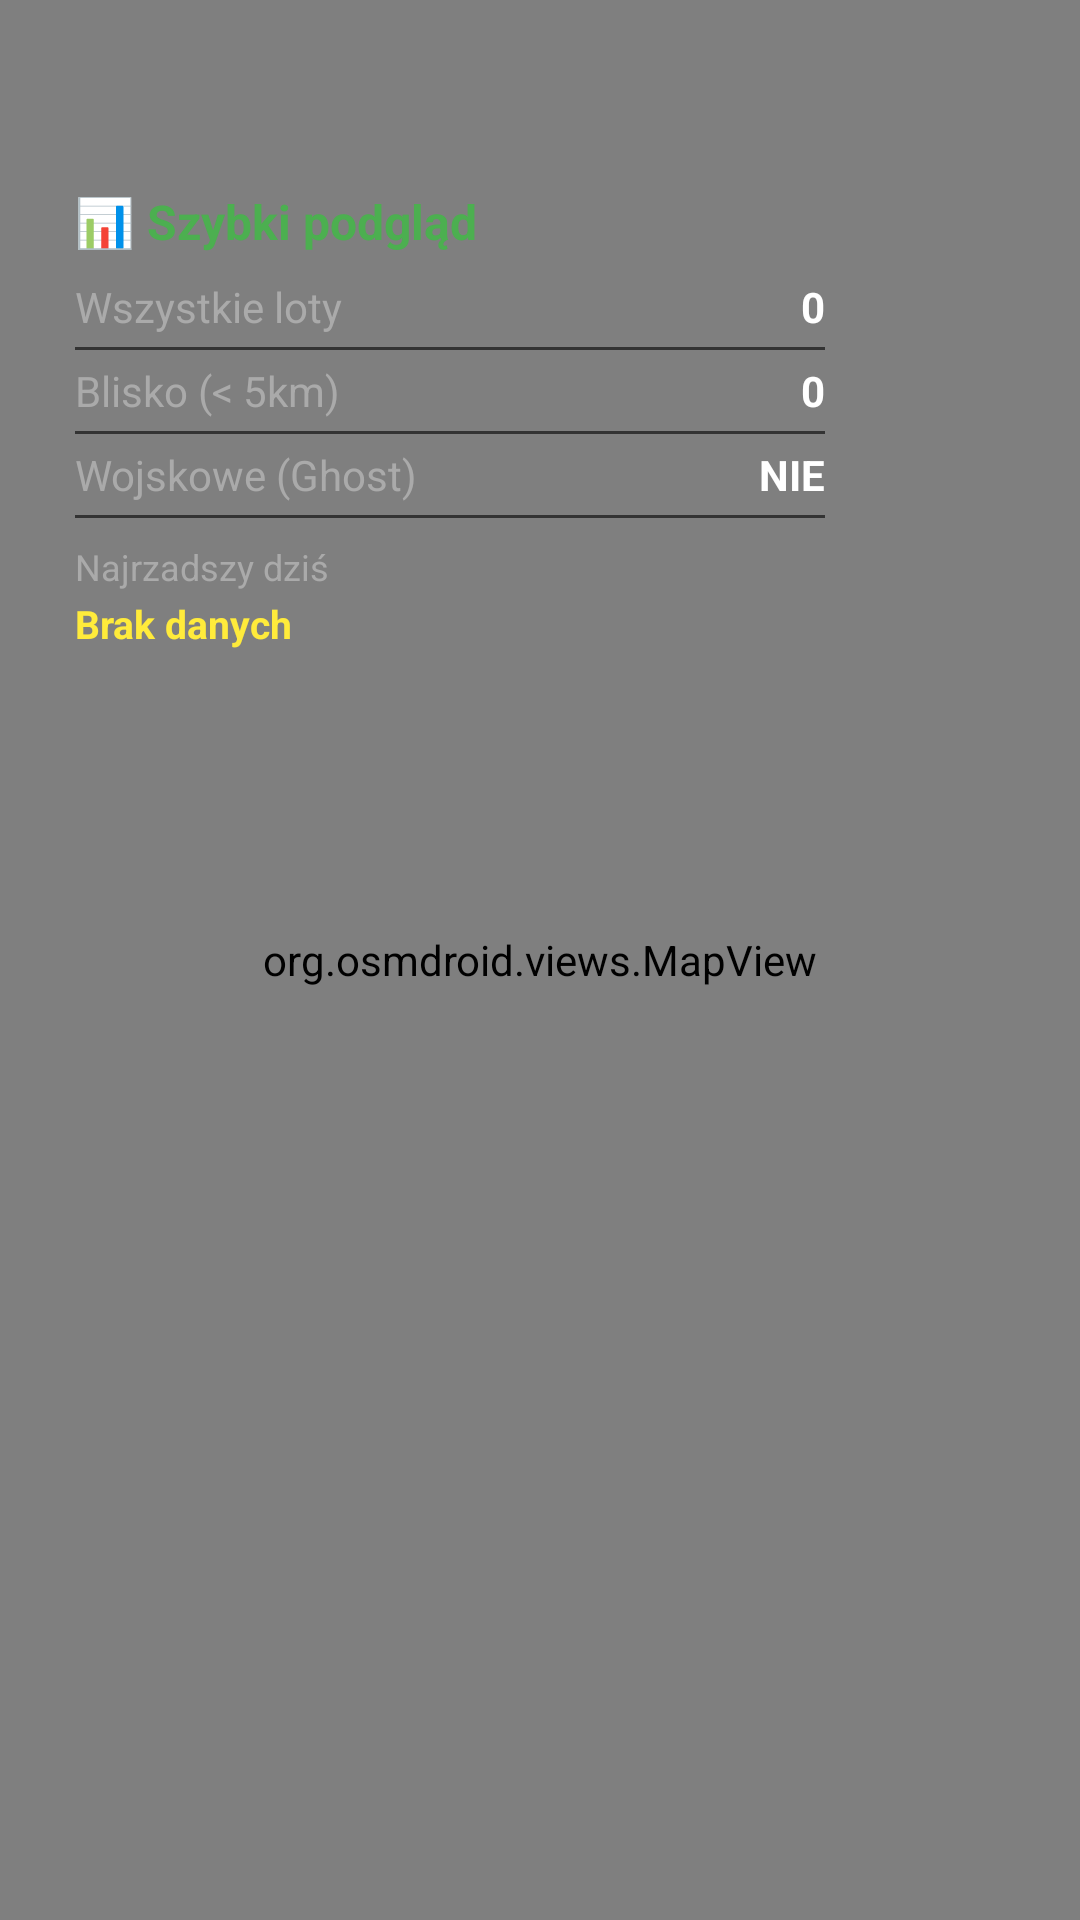

Layout XML and referenced resources for this Android screen:
<!-- AndroidManifest.xml: application theme Theme.PlanesTracker -->
<!-- res/layout/fragment_map.xml -->
<?xml version="1.0" encoding="utf-8"?>
<FrameLayout xmlns:android="http://schemas.android.com/apk/res/android"
    android:layout_width="match_parent"
    android:layout_height="match_parent"
    android:background="@color/background_primary">

    <org.osmdroid.views.MapView
        android:id="@+id/mapView"
        android:layout_width="match_parent"
        android:layout_height="match_parent" />

    
    <LinearLayout
        android:id="@+id/statsPanel"
        android:layout_width="280dp"
        android:layout_height="wrap_content"
        android:layout_gravity="top|start"
        android:layout_marginStart="10dp"
        android:layout_marginTop="48dp"
        android:background="@drawable/panel_background"
        android:orientation="vertical"
        android:padding="15dp">

        <TextView
            android:layout_width="wrap_content"
            android:layout_height="wrap_content"
            android:text="📊 Szybki podgląd"
            android:textColor="@color/accent_green"
            android:textSize="16sp"
            android:textStyle="bold" />

        
        <LinearLayout
            android:layout_width="match_parent"
            android:layout_height="wrap_content"
            android:layout_marginTop="8dp"
            android:orientation="horizontal">

            <TextView
                android:layout_width="0dp"
                android:layout_height="wrap_content"
                android:layout_weight="1"
                android:text="@string/all_flights"
                android:textColor="@color/text_secondary"
                android:textSize="14sp" />

            <TextView
                android:id="@+id/statTotal"
                android:layout_width="wrap_content"
                android:layout_height="wrap_content"
                android:text="0"
                android:textColor="@color/text_primary"
                android:textSize="14sp"
                android:textStyle="bold" />
        </LinearLayout>

        <View
            android:layout_width="match_parent"
            android:layout_height="1dp"
            android:layout_marginTop="4dp"
            android:background="@color/background_surface" />

        
        <LinearLayout
            android:layout_width="match_parent"
            android:layout_height="wrap_content"
            android:layout_marginTop="4dp"
            android:orientation="horizontal">

            <TextView
                android:layout_width="0dp"
                android:layout_height="wrap_content"
                android:layout_weight="1"
                android:text="@string/close_flights"
                android:textColor="@color/text_secondary"
                android:textSize="14sp" />

            <TextView
                android:id="@+id/statClose"
                android:layout_width="wrap_content"
                android:layout_height="wrap_content"
                android:text="0"
                android:textColor="@color/text_primary"
                android:textSize="14sp"
                android:textStyle="bold" />
        </LinearLayout>

        <View
            android:layout_width="match_parent"
            android:layout_height="1dp"
            android:layout_marginTop="4dp"
            android:background="@color/background_surface" />

        
        <LinearLayout
            android:layout_width="match_parent"
            android:layout_height="wrap_content"
            android:layout_marginTop="4dp"
            android:orientation="horizontal">

            <TextView
                android:layout_width="0dp"
                android:layout_height="wrap_content"
                android:layout_weight="1"
                android:text="@string/military_ghost"
                android:textColor="@color/text_secondary"
                android:textSize="14sp" />

            <TextView
                android:id="@+id/statGhost"
                android:layout_width="wrap_content"
                android:layout_height="wrap_content"
                android:text="@string/no_alert"
                android:textColor="@color/text_primary"
                android:textSize="14sp"
                android:textStyle="bold" />
        </LinearLayout>

        <View
            android:layout_width="match_parent"
            android:layout_height="1dp"
            android:layout_marginTop="4dp"
            android:background="@color/background_surface" />

        
        <TextView
            android:layout_width="wrap_content"
            android:layout_height="wrap_content"
            android:layout_marginTop="8dp"
            android:text="@string/rarest_today"
            android:textColor="@color/text_secondary"
            android:textSize="12sp" />

        <TextView
            android:id="@+id/statRarest"
            android:layout_width="wrap_content"
            android:layout_height="wrap_content"
            android:layout_marginTop="2dp"
            android:text="@string/no_data"
            android:textColor="@color/accent_yellow"
            android:textSize="13sp"
            android:textStyle="bold" />

    </LinearLayout>

</FrameLayout>
<!-- resources referenced by this layout -->
<resources>
  <color name="accent_green">#FF4CAF50</color>
  <color name="accent_yellow">#FFFFEB3B</color>
  <color name="background_primary">#FF1A1A1A</color>
  <color name="background_surface">#FF333333</color>
  <color name="text_primary">#FFFFFFFF</color>
  <color name="text_secondary">#FFAAAAAA</color>
  <string name="all_flights">Wszystkie loty</string>
  <string name="close_flights">Blisko (&lt; 5km)</string>
  <string name="military_ghost">Wojskowe (Ghost)</string>
  <string name="no_alert">NIE</string>
  <string name="no_data">Brak danych</string>
  <string name="rarest_today">Najrzadszy dziś</string>
  <style name="Theme.PlanesTracker" parent="Base.Theme.PlanesTracker" />
  <style name="Base.Theme.PlanesTracker" parent="Theme.Material3.DayNight.NoActionBar">
          <item name="colorPrimary">@color/accent_green</item>
          <item name="colorPrimaryDark">@color/accent_green_dark</item>
          <item name="colorAccent">@color/accent_green</item>
          <item name="android:windowBackground">@color/background_primary</item>
          <item name="android:statusBarColor">@color/background_primary</item>
          <item name="android:navigationBarColor">@color/nav_background</item>
      </style>
  <color name="accent_green_dark">#FF388E3C</color>
  <color name="nav_background">#F0141414</color>
</resources>
